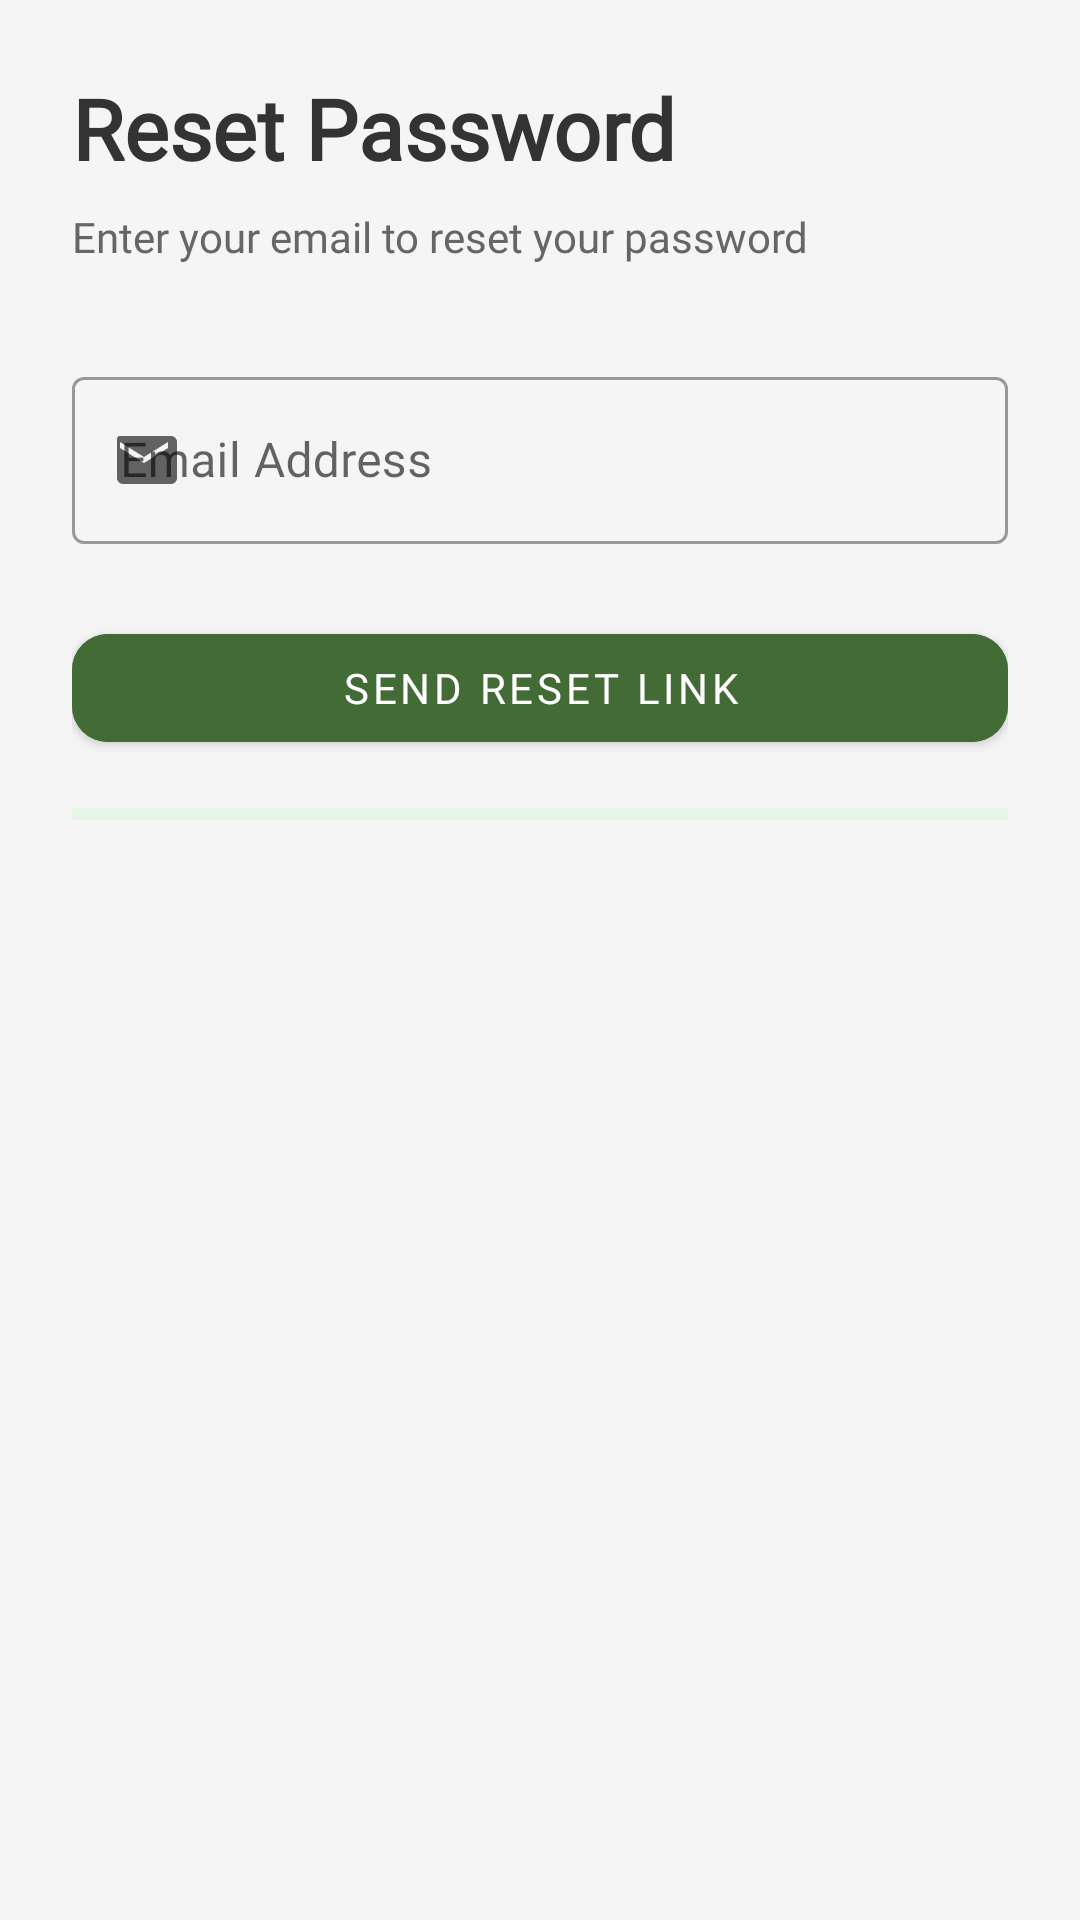

The Android layout XML behind this screen, and the referenced resources:
<!-- AndroidManifest.xml: application theme Theme.Replaste -->
<!-- res/layout/activity_reset_password.xml -->
<?xml version="1.0" encoding="utf-8"?>
<androidx.constraintlayout.widget.ConstraintLayout
    xmlns:android="http://schemas.android.com/apk/res/android"
    xmlns:app="http://schemas.android.com/apk/res-auto"
    android:layout_width="match_parent"
    android:layout_height="match_parent"
    android:background="@color/background_light"
    android:padding="24dp">

    <LinearLayout
        android:id="@+id/headerLayout"
        android:layout_width="match_parent"
        android:layout_height="wrap_content"
        android:orientation="vertical"
        app:layout_constraintTop_toTopOf="parent">

        <TextView
            android:layout_width="match_parent"
            android:layout_height="wrap_content"
            android:text="Reset Password"
            android:textColor="@color/textColorPrimary"
            android:textSize="28sp"
            android:textStyle="bold"
            android:fontFamily="@font/poppins_bold"/>

        <TextView
            android:layout_width="match_parent"
            android:layout_height="wrap_content"
            android:text="Enter your email to reset your password"
            android:textColor="@color/secondary_text"
            android:textSize="14sp"
            android:layout_marginTop="8dp"
            android:fontFamily="@font/poppins_regular"/>
    </LinearLayout>

    <com.google.android.material.textfield.TextInputLayout
        android:id="@+id/emailInputLayout"
        android:layout_width="match_parent"
        android:layout_height="wrap_content"
        android:layout_marginTop="32dp"
        style="@style/Widget.MaterialComponents.TextInputLayout.OutlinedBox"
        app:startIconDrawable="@drawable/ic_email"
        app:layout_constraintTop_toBottomOf="@id/headerLayout">

        <com.google.android.material.textfield.TextInputEditText
            android:id="@+id/emailEditText"
            android:layout_width="match_parent"
            android:layout_height="wrap_content"
            android:hint="Email Address"
            android:inputType="textEmailAddress"
            android:fontFamily="@font/poppins_regular"/>
    </com.google.android.material.textfield.TextInputLayout>

    <com.google.android.material.button.MaterialButton
        android:id="@+id/resetButton"
        android:layout_width="match_parent"
        android:layout_height="wrap_content"
        android:text="Send Reset Link"
        android:backgroundTint="@color/primary"
        android:layout_marginTop="24dp"
        android:fontFamily="@font/poppins_medium"
        app:cornerRadius="12dp"
        app:layout_constraintTop_toBottomOf="@id/emailInputLayout"/>

    <com.google.android.material.progressindicator.LinearProgressIndicator
        android:id="@+id/loadingIndicator"
        android:layout_width="match_parent"
        android:layout_height="wrap_content"
        android:layout_marginTop="16dp"
        android:visibility="visible"
        app:indicatorColor="@color/textColorPrimary"
        app:trackColor="@color/primary_light"
        app:layout_constraintTop_toBottomOf="@id/resetButton"/>

    <TextView
        android:id="@+id/loadingText"
        android:layout_width="wrap_content"
        android:layout_height="wrap_content"
        android:text="Sending Reset Link..."
        android:textColor="@color/secondary_text"
        android:layout_marginTop="8dp"
        android:visibility="gone"
        android:fontFamily="@font/poppins_regular"
        app:layout_constraintTop_toBottomOf="@id/loadingIndicator"
        app:layout_constraintStart_toStartOf="parent"
        app:layout_constraintEnd_toEndOf="parent"/>

    <LinearLayout
        android:id="@+id/successContainer"
        android:layout_width="match_parent"
        android:layout_height="match_parent"
        android:gravity="center"
        android:orientation="vertical"
        android:visibility="gone">

        <com.airbnb.lottie.LottieAnimationView
            android:id="@+id/successAnimationView"
            android:layout_width="250dp"
            android:layout_height="250dp"
            app:lottie_autoPlay="false"
            app:lottie_loop="false"/>

        <TextView
            android:layout_width="wrap_content"
            android:layout_height="wrap_content"
            android:layout_marginTop="16dp"
            android:text="Please check your email"
            android:textSize="18sp"
            android:textStyle="bold"/>
    </LinearLayout>
</androidx.constraintlayout.widget.ConstraintLayout>
<!-- resources referenced by this layout -->
<resources>
  <color name="background_light">#F5F5F5</color>
  <color name="primary">#436B35</color>
  <color name="primary_light">#E8F5E9</color>
  <color name="secondary_text">#666666</color>
  <color name="textColorPrimary">#333333</color>
  <!-- drawable ic_email (drawable) -->
  <vector xmlns:android="http://schemas.android.com/apk/res/android"
      android:width="24dp"
      android:height="24dp"
      android:viewportWidth="24"
      android:viewportHeight="24">
      <path
          android:fillColor="@color/primary"
          android:pathData="M20,4L4,4c-1.1,0  -1,0.9 -1,2v12c0,1.1 0.9,2 2,2h16c1.1,0 2-0.9 2-2V6c0-1.1-0.9-2-2-2zM20,8l-8,5-8-5V6l8,5 8-5v2z"/>
  </vector>
  <style name="Theme.Replaste" parent="Theme.MaterialComponents.DayNight.NoActionBar">
          <item name="colorPrimary">@color/primary_500</item>
          <item name="colorPrimaryVariant">@color/primary_700</item>
          <item name="colorOnPrimary">@color/white</item>
  
          <item name="colorSecondary">@color/accentColor</item>
          <item name="colorSecondaryVariant">@color/primary_800</item>
          <item name="colorOnSecondary">@color/white</item>
  
          <item name="android:statusBarColor">?attr/colorPrimaryVariant</item>
  
          <item name="android:textColorPrimary">@color/textColorPrimary</item>
          <item name="android:textColorSecondary">@color/secondary_text</item>
      </style>
  <color name="primary_500">#4CAF50</color>
  <color name="primary_700">#388E3C</color>
  <color name="white">#FFFFFFFF</color>
  <color name="accentColor">#2196F3</color>
  <color name="primary_800">#2E7D32</color>
</resources>
